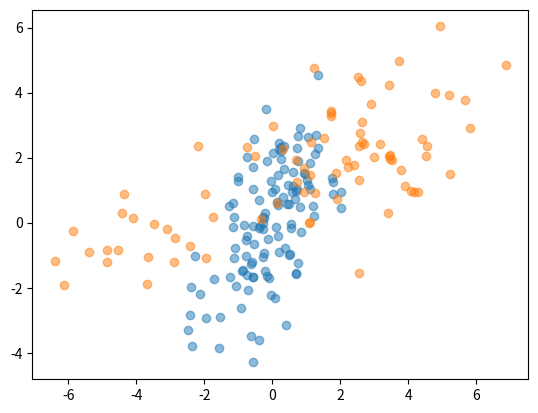

This figure's Python source:
%matplotlib inline
import math
import numpy as np
import pandas as pd
import matplotlib.pyplot as plt
from scipy.stats import norm

np.random.seed(0)

MEAN_A = [0, 0]
MEAN_B = [2, 2]
MEAN_C = [-4, 0]
COV_A = [[1, 1], [1, 3]]
COV_B = [[4, 1], [1, 2]]
COV_C = [[2, 1], [1, 2]]
N_A = 120
N_B = 60
N_C = 20

X_A = np.concatenate((np.random.multivariate_normal(MEAN_A, COV_A, N_A),
                     np.zeros((N_A, 1))), 
                     axis = 1)
X_B = np.concatenate((np.concatenate((np.random.multivariate_normal(MEAN_B, COV_B, N_B),
                                      np.random.multivariate_normal(MEAN_C, COV_C, N_C))),
                     np.ones((N_B + N_C, 1))),
                     axis = 1)

df = pd.DataFrame(np.concatenate((X_A, X_B)), columns = ['feature_1', 'feature_2', 'label'])

df

fig, ax = plt.subplots()
_ = ax.scatter(df[df.label == 0].feature_1, df[df.label == 0].feature_2, color = 'C0', alpha = 0.5)
_ = ax.scatter(df[df.label == 1].feature_1, df[df.label == 1].feature_2, color = 'C1', alpha = 0.5)

df = df.sample(frac = 1)
df.index = range(len(df))
df_training = df[0:math.ceil(0.8 * len(df))].copy()
df_test = df[math.ceil(0.8 * len(df)):].copy()

prior = df_training.groupby('label')['label'].count().rename('prior')
prior = prior / prior.sum()
prior

# Estimate first feature's likelihood parameters from the training data 
likelihood_1 = df_training.groupby('label')['feature_1'].agg(mean_1 = np.mean, std_1 = np.std)
likelihood_1

# Estimate second feature's likelihood parameters from the training data 
likelihood_2 = df_training.groupby('label')['feature_2'].agg(mean_2 = np.mean, std_2 = np.std)
likelihood_2

df_test['posterior_0'] = df_test.apply(lambda x: prior[0] * \
                                                 norm(loc = likelihood_1.mean_1[0], 
                                                      scale = likelihood_1.std_1[0]).pdf(x.feature_1) * \
                                                 norm(loc = likelihood_2.mean_2[0], 
                                                      scale = likelihood_2.std_2[0]).pdf(x.feature_2), 
                                       axis = 1)

df_test['posterior_1'] = df_test.apply(lambda x: prior[1] * \
                                                 norm(loc = likelihood_1.mean_1[1], 
                                                      scale = likelihood_1.std_1[1]).pdf(x.feature_1) * \
                                                 norm(loc = likelihood_2.mean_2[1], 
                                                      scale = likelihood_2.std_2[1]).pdf(x.feature_2), 
                                       axis = 1)

df_test['predicted'] = (df_test.posterior_1 > df_test.posterior_0).astype(int)

accuracy = (df_test['predicted'] == df_test['label']).sum() / len(df_test)
print('Prediction accuracy: ' + str(accuracy))

confusion = [[(df_test[df_test['label'] == 0]['predicted'] == 0).sum(),
              (df_test[df_test['label'] == 0]['predicted'] == 1).sum()],
             [(df_test[df_test['label'] == 1]['predicted'] == 0).sum(),
             (df_test[df_test['label'] == 1]['predicted'] == 1).sum()]]
print('Confusion matrix:')
pd.DataFrame(data = confusion, columns = ['predicted 0', 'predicted 1'], index = ['class 0', 'class 1'])

# TODO: when training and test, plot boundaries of the classes
# No need for laplacian smoothing

